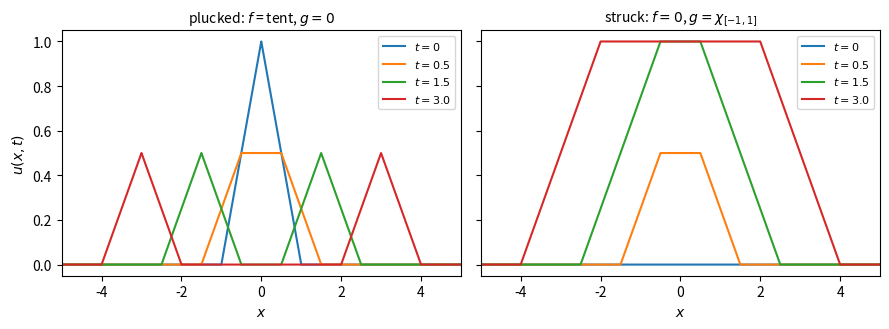

Reproduce this figure in Python.
# d'Alembert's formula: plucked and struck infinite strings
# Applied ODE & PDE with Python, Ch. 8 | (c) 2026 Stephen E. Moore | MIT Licence
import numpy as np
import matplotlib.pyplot as plt

c = 1.0
f = lambda x: np.maximum(0.0, 1 - np.abs(x))         # initial displacement
G = lambda x: np.clip(x, -1, 1)                      # antiderivative of g = 1 on [-1,1]


def plucked(x, t):
    """u_tt = c^2 u_xx, u(x,0) = f(x), u_t(x,0) = 0."""
    return 0.5 * (f(x - c * t) + f(x + c * t))


def struck(x, t):
    """u(x,0) = 0, u_t(x,0) = g(x):  (1/2c) * int_{x-ct}^{x+ct} g."""
    return (G(x + c * t) - G(x - c * t)) / (2 * c)


x = np.linspace(-6, 6, 12001)
print("   t   support of plucked   support of struck   predicted 1+ct   u_struck(0,t)")
for t in [0.5, 1.0, 2.0, 4.0]:
    sp = x[plucked(x, t) > 1e-12]
    ss = x[struck(x, t) > 1e-12]
    print(f"{t:4.1f}   [{sp[0]:5.2f}, {sp[-1]:5.2f}]      [{ss[0]:5.2f}, {ss[-1]:5.2f}]"
          f"        {1 + c * t:4.1f}          {struck(0.0, t):.4f}")

fig, ax = plt.subplots(1, 2, figsize=(9, 3.4), sharey=True)
for t in [0, 0.5, 1.5, 3.0]:
    ax[0].plot(x, plucked(x, t), label=f"$t={t}$")
    ax[1].plot(x, struck(x, t), label=f"$t={t}$")
ax[0].set_title("plucked: $f$ = tent, $g=0$", fontsize=10)
ax[1].set_title("struck: $f=0$, $g=\\chi_{[-1,1]}$", fontsize=10)
for a in ax:
    a.set_xlabel("$x$"); a.set_xlim(-5, 5); a.legend(fontsize=8)
ax[0].set_ylabel("$u(x,t)$")
plt.tight_layout()
plt.savefig("ch08_dalembert.pdf", bbox_inches="tight")
